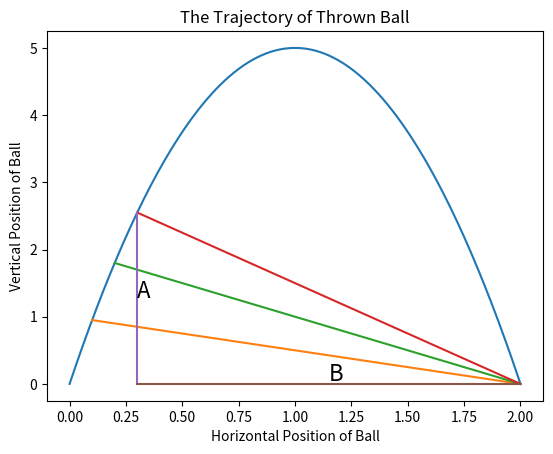

Write the Python code that produced this figure.
# coding: utf-8

"""
Dive Into Algorithms
"""

#==========
# Main

import matplotlib.pyplot as plt

def main():
	print("main!!")

	# Title, Label
	plt.title("The Trajectory of Thrown Ball")
	plt.xlabel("Horizontal Position of Ball")
	plt.ylabel("Vertical Position of Ball")

	# 自由落下での放物線を描画(0.1m単位)
	xs0 = [x/100 for x in list(range(201))]
	ys0 = [trajectory(x) for x in xs0]

	# 着地点からの視線(x座標が0.1)
	xs1 = [0.1, 2]
	ys1 = [trajectory(0.1), 0]

	# 着地点からの視線(x座標が0.2)
	xs2 = [0.2, 2]
	ys2 = [trajectory(0.2), 0]

	# 着地点からの視線(x座標が0.3)
	xs3 = [0.3, 2]
	ys3 = [trajectory(0.3), 0]

	# 三角形の比
	xs4 = [0.3, 0.3]
	ys4 = [0, trajectory(0.3)]
	xs5 = [0.3, 2]
	ys5 = [0, 0]
	plt.text(0.3, trajectory(0.3)/2, "A", fontsize=16)
	plt.text((0.3+2)/2, 0.05, "B", fontsize=16)

	plt.plot(xs0, ys0, xs1, ys1, xs2, ys2, xs3, ys3, xs4, ys4, xs5, ys5)
	plt.show()

# 自由落下での放物線の関数
#	ここでは仮に、
# 		v1: x方向の初速 -> 0.9
# 		v2: y方向の初速 -> 10.0
#   	a:  重力 -> 10
#	として、次の2つの方程式から求める
# 		x = v1t
# 		y = v2t + (at^2)/2
def trajectory(x):
	return 10*x - 5*(x**2)

if __name__ == "__main__":
	main()
